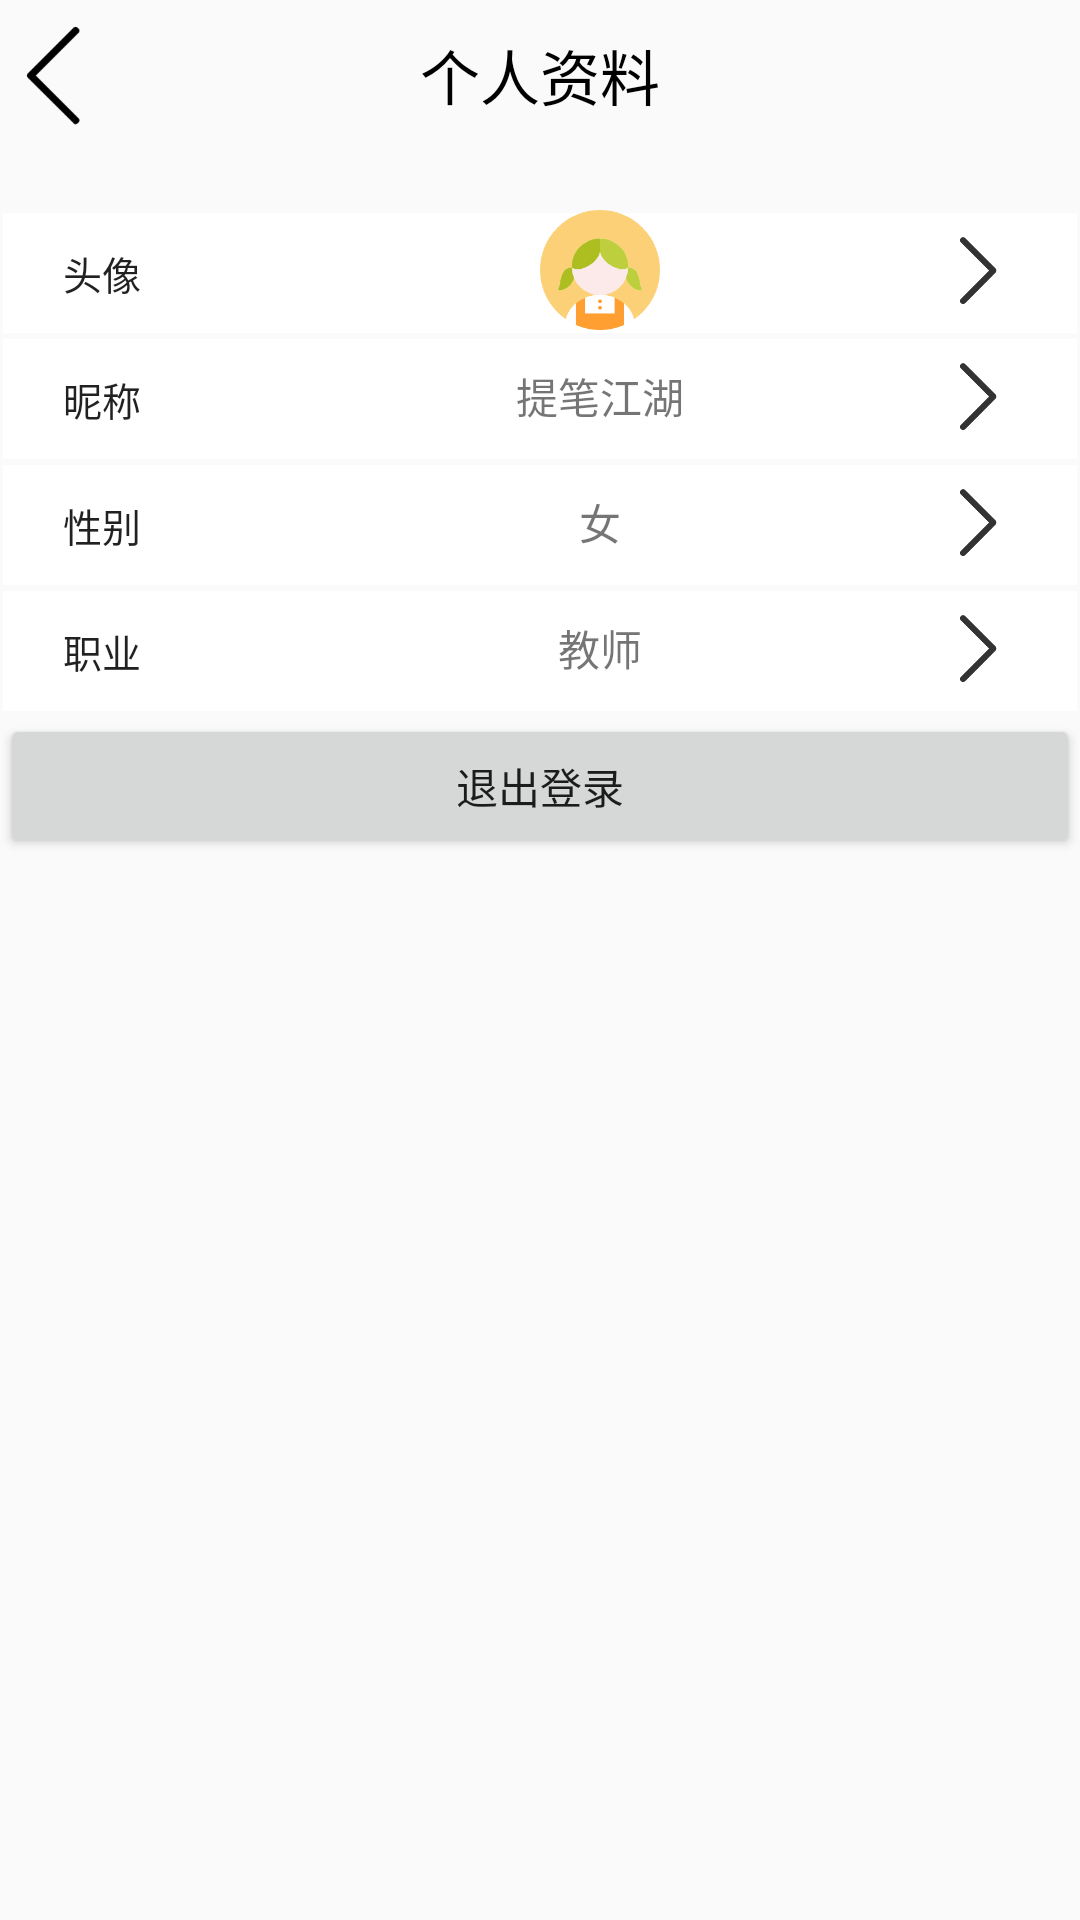

The Android layout XML behind this screen, and the referenced resources:
<!-- AndroidManifest.xml: application theme Theme.Mind_Maker -->
<!-- res/layout/my_name.xml -->
<?xml version="1.0" encoding="utf-8"?>
<LinearLayout xmlns:android="http://schemas.android.com/apk/res/android"
    android:orientation="vertical"
    android:layout_width="match_parent"
    android:layout_height="match_parent">
    <RelativeLayout
        android:layout_width="match_parent"
        android:layout_height="50dp"
        android:orientation="horizontal"
        >
        <ImageView
            android:id="@+id/back"
            android:layout_width="50dp"
            android:layout_height="50dp"
            android:src="@drawable/back"
            />
        <TextView
            android:layout_width="match_parent"
            android:layout_height="50dp"
            android:text="个人资料"
            android:textSize="20sp"
            android:textColor="@color/black"
            android:gravity="center"
            android:layout_gravity="center"
            />
    </RelativeLayout>
    <RelativeLayout
        android:layout_width="match_parent"
        android:layout_height="wrap_content"
        android:layout_marginTop="20dp"
        >
        <LinearLayout
            android:layout_width="match_parent"
            android:layout_height="wrap_content"
            android:padding="1dp"
            android:id="@+id/icon_layout"
            >
            <Button
                android:text="头像"
                android:textSize="13sp"
                android:id="@+id/icon_button"
                android:textStyle="normal"
                android:layout_width="match_parent"
                android:layout_height="40dp"
                android:gravity="center_vertical"
                android:paddingStart="20dp"
                android:stateListAnimator="@null"
                android:background="@drawable/button"
                />
        </LinearLayout>

        <ImageView
            android:id="@+id/user_head"
            android:layout_width="100dp"
            android:layout_height="40dp"
            android:layout_marginStart="150dp"
            android:src="@drawable/girl" />
        <ImageView
            android:id="@+id/my_data_more"
            android:layout_width="30dp"
            android:layout_height="40dp"
            android:src="@drawable/more_arrow"
            android:layout_marginTop="0dp"
            android:layout_alignRight="@+id/icon_layout"
            android:layout_marginEnd="20dp"
            />
    </RelativeLayout>
    <RelativeLayout
        android:layout_width="match_parent"
        android:layout_height="wrap_content"
        android:layout_marginTop="0dp"
        >
        <LinearLayout
            android:layout_width="match_parent"
            android:layout_height="wrap_content"
            android:padding="1dp"
            android:id="@+id/username_layout"
            >
            <Button
                android:text="昵称"
                android:textSize="13sp"
                android:id="@+id/username_button"
                android:textStyle="normal"
                android:layout_width="match_parent"
                android:layout_height="40dp"
                android:gravity="center_vertical"
                android:paddingStart="20dp"
                android:stateListAnimator="@null"
                android:background="@drawable/button"
                />
        </LinearLayout>
        <TextView
            android:id="@+id/username"
            android:gravity="center"
            android:layout_width="100dp"
            android:layout_height="40dp"
            android:text="提笔江湖"
            android:layout_marginStart="150dp"
            />
        <ImageView
            android:id="@+id/username_more"
            android:layout_width="30dp"
            android:layout_height="40dp"
            android:src="@drawable/more_arrow"
            android:layout_marginTop="0dp"
            android:layout_alignRight="@+id/username_layout"
            android:layout_marginEnd="20dp"
            />
    </RelativeLayout>
    <RelativeLayout
        android:layout_width="match_parent"
        android:layout_height="wrap_content"
        android:layout_marginTop="0dp"
        >
        <LinearLayout
            android:layout_width="match_parent"
            android:layout_height="wrap_content"
            android:padding="1dp"
            android:id="@+id/gender_layout"
            >
            <Button
                android:text="性别"
                android:textSize="13sp"
                android:id="@+id/gender_button"
                android:textStyle="normal"
                android:layout_width="match_parent"
                android:layout_height="40dp"
                android:gravity="center_vertical"
                android:paddingStart="20dp"
                android:stateListAnimator="@null"
                android:background="@drawable/button"
                />
        </LinearLayout>

        <TextView
            android:id="@+id/gender"
            android:layout_width="100dp"
            android:layout_height="40dp"
            android:layout_marginStart="150dp"
            android:gravity="center"
            android:text="女" />
        <ImageView
            android:id="@+id/gender_more"
            android:layout_width="30dp"
            android:layout_height="40dp"
            android:src="@drawable/more_arrow"
            android:layout_marginTop="0dp"
            android:layout_alignRight="@+id/gender_layout"
            android:layout_marginEnd="20dp"
            />
    </RelativeLayout>
    <RelativeLayout
        android:layout_width="match_parent"
        android:layout_height="wrap_content"
        android:layout_marginTop="0dp"
        >
        <LinearLayout
            android:layout_width="match_parent"
            android:layout_height="wrap_content"
            android:padding="1dp"
            android:id="@+id/occupation_layout"
            >
            <Button
                android:text="职业"
                android:textSize="13sp"
                android:id="@+id/occupation_button"
                android:textStyle="normal"
                android:layout_width="match_parent"
                android:layout_height="40dp"
                android:gravity="center_vertical"
                android:paddingStart="20dp"
                android:stateListAnimator="@null"
                android:background="@drawable/button"
                />
        </LinearLayout>
        <TextView
            android:id="@+id/occupation"
            android:gravity="center"
            android:layout_width="100dp"
            android:layout_height="40dp"
            android:text="教师"
            android:layout_marginStart="150dp"
            />
        <ImageView
            android:id="@+id/occupation_more"
            android:layout_width="30dp"
            android:layout_height="40dp"
            android:src="@drawable/more_arrow"
            android:layout_marginTop="0dp"
            android:layout_alignRight="@+id/occupation_layout"
            android:layout_marginEnd="20dp"
            />
    </RelativeLayout>
    <Button
        android:layout_width="match_parent"
        android:layout_height="wrap_content"
        android:text="退出登录"
        />
   
</LinearLayout>
<!-- resources referenced by this layout -->
<resources>
  <color name="black">#FF000000</color>
  <!-- drawable back: png bitmap (drawable-v24, 2561 bytes) -->
  <!-- drawable button (drawable) -->
  <?xml version="1.0" encoding="utf-8"?>
  <layer-list xmlns:android="http://schemas.android.com/apk/res/android">
      <item
          android:left="0dp"
          android:top="0dp"
          android:bottom="0dp">
          <shape
              android:layout_width="wrap_content"
              android:layout_height="wrap_content">
              <padding
                  android:top="0dp"
                  android:bottom="0dp"
                  />
              <stroke
                  android:width="0dp"
                  android:color="@color/white" />
              <corners android:radius="0dp" />
              <solid android:color="@color/white" />
          </shape>
      </item>
  </layer-list>
  <!-- drawable girl: png bitmap (drawable-v24, 11288 bytes) -->
  <!-- drawable more_arrow: png bitmap (drawable-v24, 3518 bytes) -->
  <style name="Theme.Mind_Maker" parent="Theme.MaterialComponents.DayNight.NoActionBar.Bridge">
          
          <item name="colorPrimary">@color/purple_500</item>
          <item name="colorPrimaryVariant">#00B0FF</item>
          <item name="colorOnPrimary">@color/white</item>
          
          <item name="colorSecondary">@color/teal_200</item>
          <item name="colorSecondaryVariant">@color/teal_700</item>
          <item name="colorOnSecondary">@color/black</item>
          
          <item name="android:statusBarColor" tools:targetApi="l">?attr/colorPrimaryVariant</item>
          
      </style>
  <color name="white">#FFFFFFFF</color>
  <color name="purple_500">#FF6200EE</color>
  <color name="teal_200">#FF03DAC5</color>
  <color name="teal_700">#FF018786</color>
</resources>
